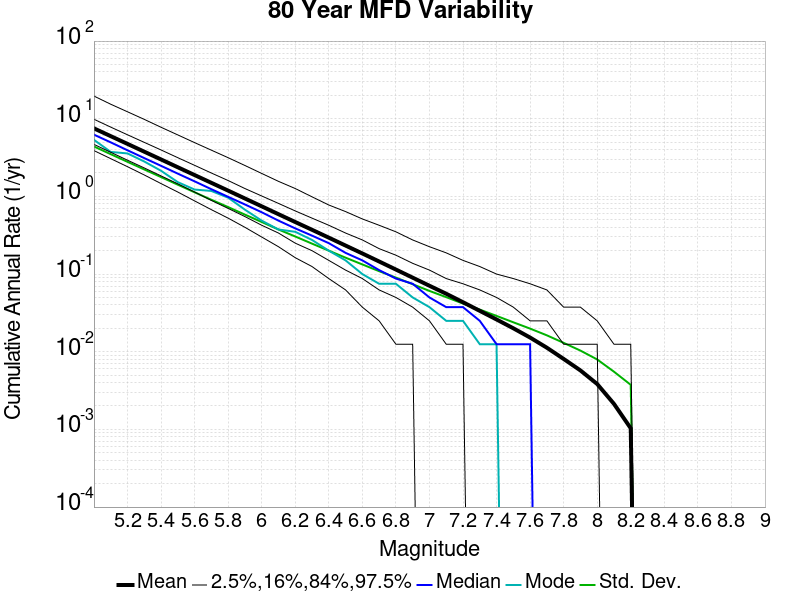

The table this chart was drawn from, first rows:
Magnitude, Mean, Median, Mode, Std. Dev., 2.5 %-ile, 16 %-ile, 84 %-ile, 97.5 %-ile
5.0, 7.514, 6.237, 5.35, 4.392, 3.888, 4.675, 9.85, 19.59
5.1, 5.967, 4.963, 3.737, 3.497, 3.062, 3.7, 7.8, 15.38
5.2, 4.743, 3.925, 3.575, 2.786, 2.413, 2.925, 6.213, 12.29
5.3, 3.764, 3.112, 2.812, 2.223, 1.887, 2.325, 4.963, 9.812
5.4, 2.99, 2.475, 2.138, 1.773, 1.462, 1.837, 3.962, 7.763
5.5, 2.371, 1.962, 1.525, 1.414, 1.137, 1.45, 3.15, 6.188
5.6, 1.883, 1.562, 1.225, 1.13, 0.875, 1.137, 2.513, 4.925
5.7, 1.495, 1.238, 1.175, 0.905, 0.675, 0.8875, 2.0, 3.938
5.8, 1.187, 0.9875, 0.9625, 0.7286, 0.525, 0.7, 1.6, 3.15
5.9, 0.9402, 0.7875, 0.675, 0.5826, 0.4, 0.55, 1.262, 2.5
6.0, 0.7451, 0.625, 0.4875, 0.4683, 0.3, 0.425, 1.012, 1.975
6.1, 0.5901, 0.4875, 0.375, 0.3749, 0.225, 0.3375, 0.8125, 1.562
6.2, 0.4678, 0.3875, 0.35, 0.3047, 0.1625, 0.25, 0.65, 1.262
6.3, 0.3716, 0.3125, 0.275, 0.2465, 0.125, 0.2, 0.525, 0.9875
6.4, 0.2944, 0.25, 0.2, 0.2, 0.0875, 0.15, 0.425, 0.775
6.5, 0.2328, 0.1875, 0.15, 0.1626, 0.0625, 0.1125, 0.3375, 0.6375
6.6, 0.1842, 0.15, 0.1, 0.133, 0.0375, 0.0875, 0.275, 0.5125
6.7, 0.1452, 0.1125, 0.075, 0.1089, 0.025, 0.0625, 0.2125, 0.425
6.8, 0.1143, 0.0875, 0.075, 0.09004, 0.0125, 0.05, 0.175, 0.35
6.9, 0.08992, 0.075, 0.05, 0.07403, 0.0125, 0.0375, 0.1375, 0.275
7.0, 0.07071, 0.05, 0.0375, 0.06068, 0.0, 0.025, 0.1125, 0.225
7.1, 0.05577, 0.0375, 0.025, 0.05044, 0.0, 0.0125, 0.0875, 0.1875
7.2, 0.0434, 0.0375, 0.025, 0.04171, 0.0, 0.0125, 0.075, 0.15
7.3, 0.0336, 0.025, 0.0125, 0.03488, 0.0, 0.0, 0.0625, 0.125
7.4, 0.02602, 0.0125, 0.0125, 0.02893, 0.0, 0.0, 0.05, 0.1
7.5, 0.02004, 0.0125, 0.0, 0.02393, 0.0, 0.0, 0.0375, 0.0875
7.6, 0.01522, 0.0125, 0.0, 0.01985, 0.0, 0.0, 0.025, 0.075
7.7, 0.01126, 0.0, 0.0, 0.01626, 0.0, 0.0, 0.025, 0.0625
7.8, 0.008078, 0.0, 0.0, 0.01301, 0.0, 0.0, 0.0125, 0.0375
7.9, 0.005746, 0.0, 0.0, 0.01034, 0.0, 0.0, 0.0125, 0.0375
8.0, 0.003839, 0.0, 0.0, 0.007953, 0.0, 0.0, 0.0125, 0.025
8.1, 0.002132, 0.0, 0.0, 0.005533, 0.0, 0.0, 0.0, 0.0125
8.2, 0.001033, 0.0, 0.0, 0.003748, 0.0, 0.0, 0.0, 0.0125
8.3, 0.0, 0.0, 0.0, 0.0, 0.0, 0.0, 0.0, 0.0
8.4, 0.0, 0.0, 0.0, 0.0, 0.0, 0.0, 0.0, 0.0
8.5, 0.0, 0.0, 0.0, 0.0, 0.0, 0.0, 0.0, 0.0
8.6, 0.0, 0.0, 0.0, 0.0, 0.0, 0.0, 0.0, 0.0
8.7, 0.0, 0.0, 0.0, 0.0, 0.0, 0.0, 0.0, 0.0
8.8, 0.0, 0.0, 0.0, 0.0, 0.0, 0.0, 0.0, 0.0
8.9, 0.0, 0.0, 0.0, 0.0, 0.0, 0.0, 0.0, 0.0
9.0, 0.0, 0.0, 0.0, 0.0, 0.0, 0.0, 0.0, 0.0
